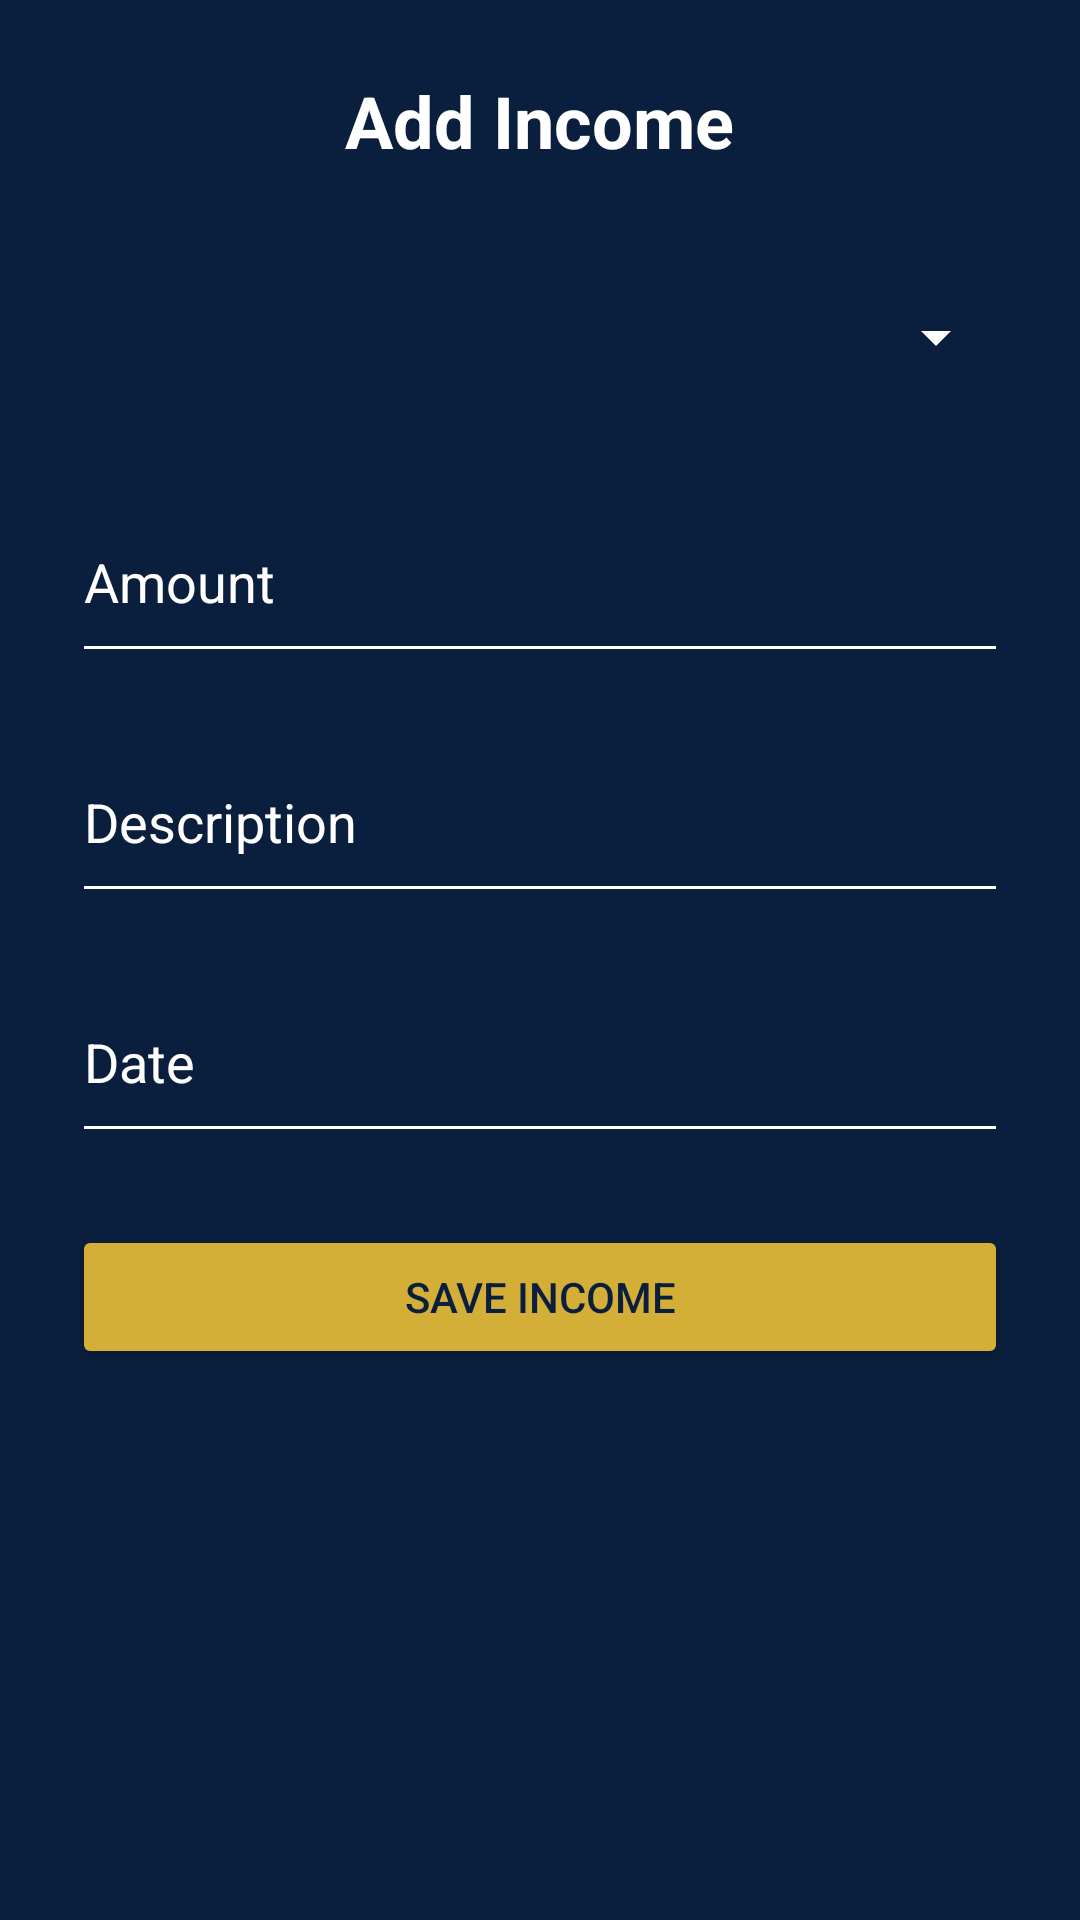

Write the Android layout XML for this screen, with the resource values it uses.
<!-- AndroidManifest.xml: application theme Theme.SSBBudgetTracker -->
<!-- res/layout/activity_add_income.xml -->
<?xml version="1.0" encoding="utf-8"?>
<ScrollView xmlns:android="http://schemas.android.com/apk/res/android"
    android:layout_width="match_parent"
    android:layout_height="match_parent"
    android:background="@color/ssb_blue"
    android:padding="24dp">

    <LinearLayout
        android:layout_width="match_parent"
        android:layout_height="wrap_content"
        android:orientation="vertical"
        android:gravity="center_horizontal">

        <TextView
            android:layout_width="wrap_content"
            android:layout_height="wrap_content"
            android:text="Add Income"
            android:textColor="@android:color/white"
            android:textSize="24sp"
            android:textStyle="bold"
            android:layout_marginBottom="24dp"/>

        <Spinner
            android:id="@+id/incomeCategorySpinner"
            android:layout_width="match_parent"
            android:layout_height="64dp"
            android:backgroundTint="@android:color/white" />

        <EditText
            android:id="@+id/incomeAmountEditText"
            android:layout_width="match_parent"
            android:layout_height="64dp"
            android:hint="Amount"
            android:inputType="numberDecimal"
            android:textColor="@android:color/white"
            android:textColorHint="@android:color/white"
            android:backgroundTint="@android:color/white"
            android:layout_marginTop="16dp"/>

        <EditText
            android:id="@+id/incomeDescriptionEditText"
            android:layout_width="match_parent"
            android:layout_height="64dp"
            android:hint="Description"
            android:textColor="@android:color/white"
            android:textColorHint="@android:color/white"
            android:backgroundTint="@android:color/white"
            android:layout_marginTop="16dp"/>

        <EditText
            android:id="@+id/incomeDateEditText"
            android:layout_width="match_parent"
            android:layout_height="64dp"
            android:hint="Date"
            android:focusable="false"
            android:clickable="true"
            android:inputType="none"
            android:textColor="@android:color/white"
            android:textColorHint="@android:color/white"
            android:backgroundTint="@android:color/white"
            android:layout_marginTop="16dp" />

        <Button
            android:id="@+id/saveIncomeButton"
            android:layout_width="match_parent"
            android:layout_height="wrap_content"
            android:text="Save Income"
            android:layout_marginTop="24dp"
            android:backgroundTint="@color/ssb_gold"
            android:textColor="@color/ssb_blue"/>
    </LinearLayout>
</ScrollView>
<!-- resources referenced by this layout -->
<resources>
  <color name="ssb_blue">#0A1F3D</color>
  <color name="ssb_gold">#D4AF37</color>
  <style name="Theme.SSBBudgetTracker" parent="Base.Theme.SSBBudgetTracker" />
  <style name="Base.Theme.SSBBudgetTracker" parent="Theme.Material3.DayNight.NoActionBar">
          
          
      </style>
</resources>
